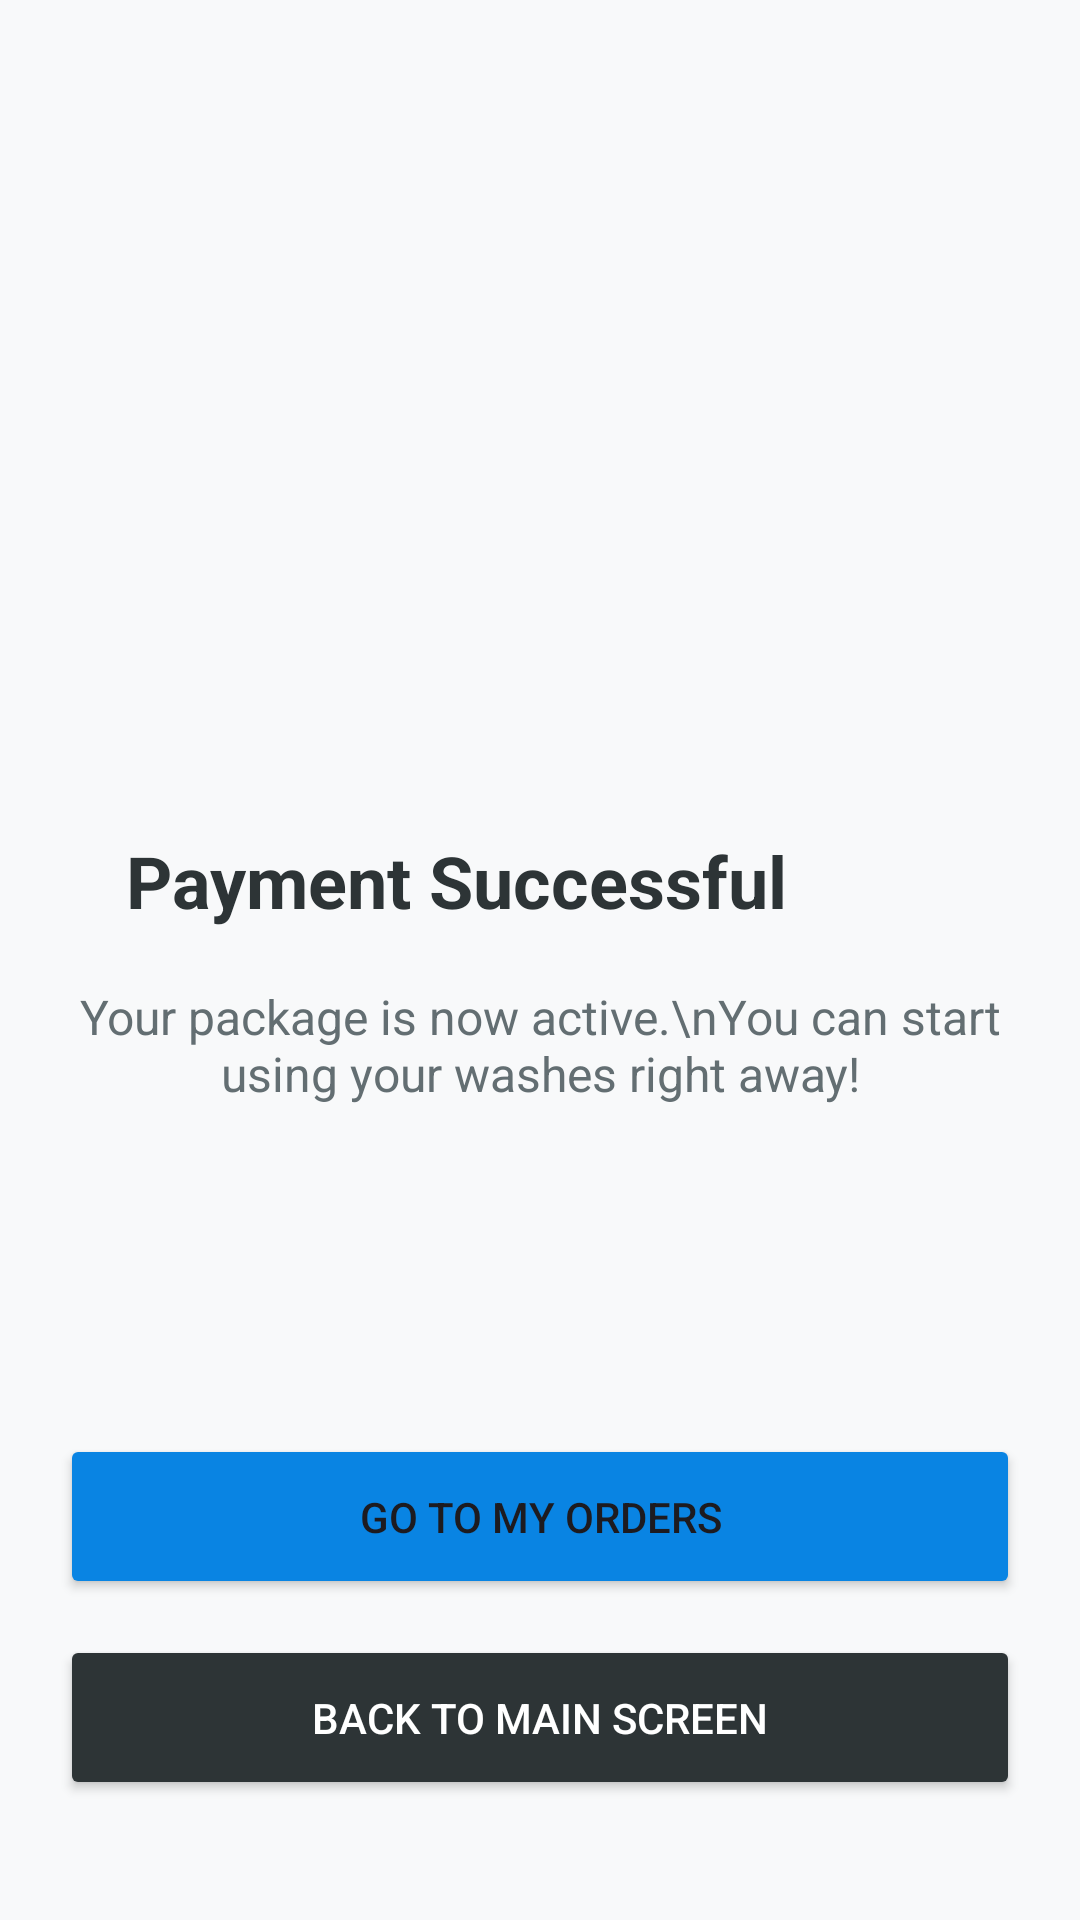

Here is an Android app screen rendered from its layout file. Give the layout XML and the strings, colors and styles it references.
<!-- AndroidManifest.xml: application theme Theme.CarWashproject -->
<!-- res/layout/activity_success.xml -->
<?xml version="1.0" encoding="utf-8"?>
<RelativeLayout xmlns:android="http://schemas.android.com/apk/res/android"
    xmlns:app="http://schemas.android.com/apk/res-auto"
    android:id="@+id/main"
    android:layout_width="match_parent"
    android:layout_height="match_parent"
    android:background="#F8F9FA"
    android:padding="20dp">

    <LinearLayout
        android:layout_width="match_parent"
        android:layout_height="wrap_content"
        android:layout_centerInParent="true"
        android:gravity="center"
        android:orientation="vertical">

        <LinearLayout
            android:layout_width="wrap_content"
            android:layout_height="wrap_content"
            android:gravity="center_vertical"
            android:orientation="horizontal">

            <TextView
                android:layout_width="wrap_content"
                android:layout_height="wrap_content"
                android:text="Payment Successful"
                android:textSize="24sp"
                android:textStyle="bold"
                android:textColor="#2D3436" />

            <ImageView
                android:layout_width="45dp"
                android:layout_height="45dp"
                android:src="@drawable/baseline_check_24"
                app:tint="#27AE60"
                android:layout_marginStart="10dp" />
        </LinearLayout>

        <TextView
            android:layout_width="wrap_content"
            android:layout_height="wrap_content"
            android:layout_marginTop="12dp"
            android:gravity="center"
            android:text="Your package is now active.\nYou can start using your washes right away!"
            android:textColor="#636E72"
            android:textSize="16sp" />

    </LinearLayout>

    <LinearLayout
        android:layout_width="match_parent"
        android:layout_height="wrap_content"
        android:layout_alignParentBottom="true"
        android:layout_marginBottom="20dp"
        android:orientation="vertical">

        <Button
            android:id="@+id/btnViewOrdersSuccess"
            android:layout_width="match_parent"
            android:layout_height="55dp"
            android:text="Go to My Orders"
            android:backgroundTint="#0984E3"
            android:layout_marginBottom="12dp"
            app:cornerRadius="10dp"/>

        <Button
            android:id="@+id/btnBackHome"
            android:layout_width="match_parent"
            android:layout_height="55dp"
            android:text="Back to Main Screen"
            android:backgroundTint="#2D3436"
            android:textColor="#FFFFFF"
            app:cornerRadius="10dp"/>
    </LinearLayout>

</RelativeLayout>
<!-- resources referenced by this layout -->
<resources>
  <style name="Theme.CarWashproject" parent="Base.Theme.CarWashproject" />
  <style name="Base.Theme.CarWashproject" parent="Theme.Material3.DayNight.NoActionBar">
          
          
      </style>
</resources>
